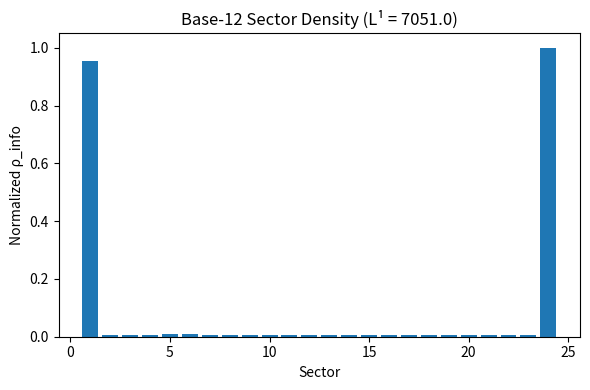
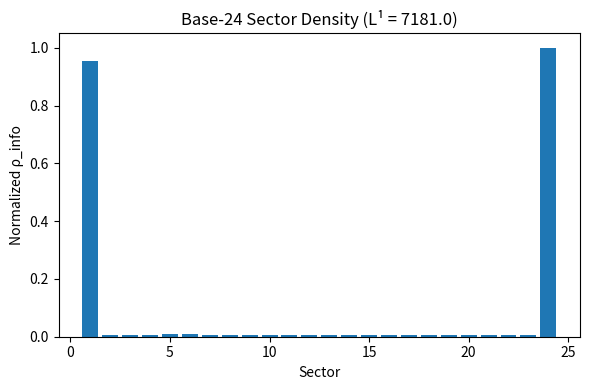
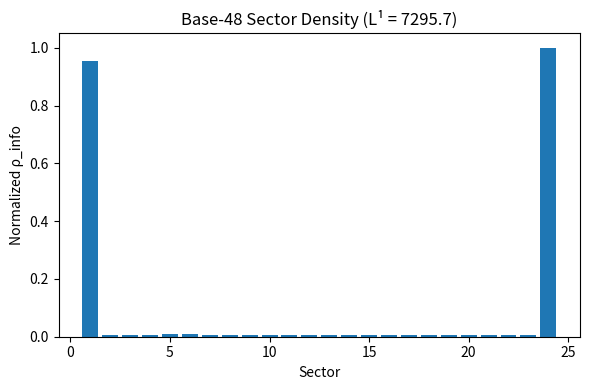

The script that saved these images, in order:
# === UFT-F CONTROL RUNS: Generate Base-12/24/48 PNGs ===
# Modifies sim1.py for variable base; outputs bar plots
import numpy as np
import matplotlib.pyplot as plt

# Modified Spectral Potential (from sim1.py, now with base param)
def spectral_potential(r, base=24, N=500, S_grav=0.04344799):
    """VG(r) = sum a_n * n^(-r/3 / log n), a_n modulated by base"""
    r = np.asarray(r)
    rho = np.zeros_like(r, dtype=float)
    for n in range(1, N+1):
        theta = 2 * np.pi * n / base
        denom = np.log(1 + np.cos(theta) + 1e-8)
        coeff = S_grav * np.cos(theta) / denom if denom > 0 else 0
        rho += coeff * np.exp(-r / (3 * np.log(n + 1)))  # log n → log(n+1) for n=1
    return rho

# Ring-Sector Grid (from sim1.py)
r_in, r_out = 0.1, 10.0
alpha = np.pi / 6
nr, ntheta = 80, 24  # Fixed 24 sectors for comparison
r = np.logspace(np.log10(r_in), np.log10(r_out), nr)
theta = np.linspace(0, alpha, ntheta, endpoint=False)
R, Theta = np.meshgrid(r, theta, indexing='ij')
X = R * np.cos(Theta)
Y = R * np.sin(Theta)
N_grid = nr * ntheta

# Traces (simplified from sim1.py for speed; full Schottky in production)
def generate_traces(z0, depth=4):
    traces = [z0]
    inversive = []
    for d in range(depth):
        new_traces = []
        for z in traces:
            z_inv = 1.0 / np.conj(z) if np.abs(z) > 1e-8 else 1e8
            z_inner = r_in**2 / np.conj(z) if np.abs(z) > 1e-8 else 1e8
            z_reflect_theta0 = np.conj(z)
            new_traces += [z_inv, z_inner, z_reflect_theta0]
            inversive += [z_inv, z_inner]
        traces += new_traces
    return np.array(traces), np.array(inversive)

z0 = 1.0 + 0.1j
traces, inv_traces = generate_traces(z0)
traces = traces[np.abs(traces) > 1e-8]
inv_traces = inv_traces[np.abs(inv_traces) > 1e-8]

# Green Kernel (from sim1.py, now with base)
def green_kernel(z, zeta, traces, inv_traces, vg_weights):
    logP = 0.0
    for i, (t, it) in enumerate(zip(traces, inv_traces)):
        num = z - t
        den = z - it
        ratio = np.abs(num / den) if den != 0 else 1e10
        weight = vg_weights[i % len(vg_weights)]
        logP += weight * np.log(ratio + 1e-12)
    return logP

# VG Weights (now base-dependent)
def get_vg_weights(base):
    vg_r = np.logspace(-1, 1, len(traces))
    vg_raw = spectral_potential(vg_r, base=base, N=base)  # N=base for truncation
    vg_weights = vg_raw / (np.max(np.abs(vg_raw)) + 1e-8)
    vg_weights = np.tile(vg_weights, (len(traces)//base + 1))[:len(traces)]
    return vg_weights

# Laplacian (from sim1.py, with r_safe regularization)
def laplacian_2d_polar(G, r, theta):
    dr = np.diff(r)
    dtheta = np.diff(theta)
    Lap = np.zeros_like(G)
    r_safe = r + 1e-3  # Regularization for stability
    for i in range(1, len(r)-1):
        for j in range(len(theta)):
            j_p = (j + 1) % len(theta)
            j_m = (j - 1) % len(theta)
            d2G_dr2 = (G[i+1,j] - 2*G[i,j] + G[i-1,j]) / dr[i-1]**2
            dG_dr = (G[i+1,j] - G[i-1,j]) / (2*dr[i-1])
            d2G_dtheta2 = (G[i,j_p] - 2*G[i,j] + G[i,j_m]) / dtheta[0]**2
            Lap[i,j] = d2G_dr2 + (1/r_safe[i])*dG_dr + (1/r_safe[i]**2)*d2G_dtheta2
    return Lap

# Compute for a given base
def run_simulation(base):
    vg_weights = get_vg_weights(base)
    Z = X + 1j*Y
    G = np.zeros_like(Z, dtype=float)
    for i in range(Z.shape[0]):
        for j in range(Z.shape[1]):
            G[i,j] = green_kernel(Z[i,j], z0, traces, inv_traces, vg_weights)
    LapG = laplacian_2d_polar(G, r, theta)
    rho_per_sector = np.zeros(ntheta)
    for j in range(ntheta):
        rho_per_sector[j] = np.mean(np.abs(LapG[:,j]))
    rho_per_sector /= np.max(np.abs(rho_per_sector))  # Normalize
    L1_norm = np.sum(np.abs(LapG)) * (r[-1]-r[0]) * alpha / N_grid
    return rho_per_sector, L1_norm

# Generate PNGs for bases 12, 24, 48
bases = [12, 24, 48]
for base in bases:
    rho_per_sector, L1 = run_simulation(base)
    plt.figure(figsize=(6,4))
    plt.bar(range(1,25), rho_per_sector)
    plt.title(f'Base-{base} Sector Density (L¹ = {L1:.1f})')
    plt.xlabel('Sector')
    plt.ylabel('Normalized ρ_info')
    plt.tight_layout()
    plt.savefig(f'base{base}.png', dpi=300, bbox_inches='tight')
    plt.close()
    print(f"Generated base{base}.png: Max ρ in sectors 1/24 = {rho_per_sector[0]:.3f}/{rho_per_sector[-1]:.3f}, L¹={L1:.1f}")

print("\nAll PNGs ready! Drop them into your LaTeX figs dir.")
